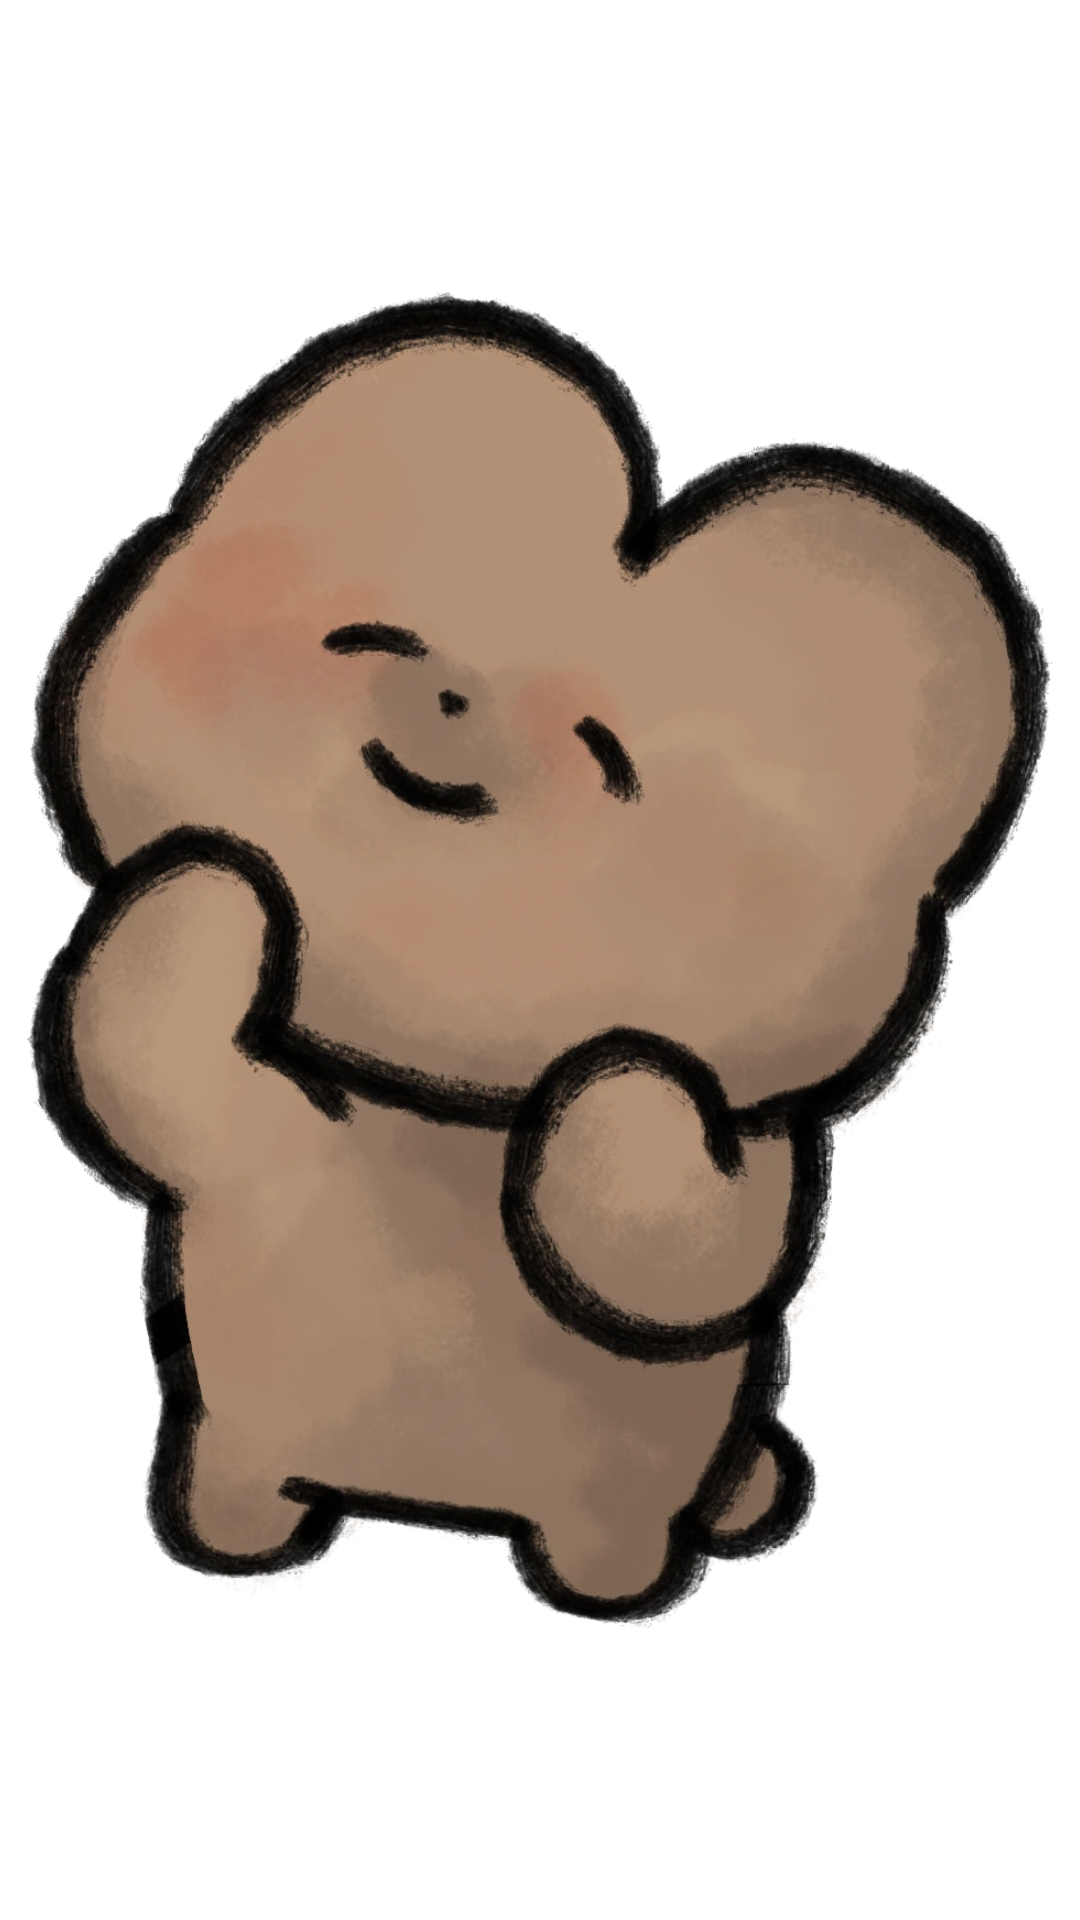

Here is an Android app screen rendered from its layout file. Give the layout XML and the strings, colors and styles it references.
<!-- AndroidManifest.xml: fallback theme Theme.MaterialComponents.DayNight.NoActionBar -->
<!-- res/layout/hagom_mascot_widget_1x1.xml -->
<?xml version="1.0" encoding="utf-8"?>
<FrameLayout xmlns:android="http://schemas.android.com/apk/res/android"
    android:id="@+id/widget_mascot_container_1x1"
    android:layout_width="match_parent"
    android:layout_height="match_parent"
    android:background="@drawable/hagom_widget_bg"
    android:padding="6dp">

    <ImageView
        android:id="@+id/widget_mascot_img_1x1"
        android:layout_width="match_parent"
        android:layout_height="match_parent"
        android:layout_gravity="center"
        android:src="@drawable/hagom_mascot"
        android:contentDescription="하곰"
        android:scaleType="fitCenter" />
</FrameLayout>
<!-- resources referenced by this layout -->
<resources>
  <!-- drawable hagom_mascot: webp bitmap (drawable, 156432 bytes) -->
</resources>
